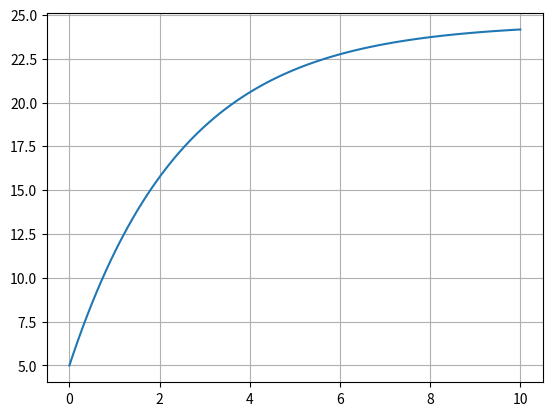

The matplotlib source for this figure:
import numpy as np
import matplotlib.pyplot as plt

def caida_libre(t, m, c, v0 = 0, g = 9.81):
    '''
    Esta función calcula la velocidad de caída de un cuerpo de masa m.

    Parameters
    -----------
    t: numpy.ndarray
        Vector de tiempo 
    m: float
        Masa del cuerpo
    c: float
        Coeficiente de arrastre
    v0: float, optional
        Velocidad inicial
    g: float, optional
        Aceleración de gravedad

    Returns
    --------
    float
        Velocidad final de caída
    ''' 

    v = v0 *np.exp(-c*t/m) + (g*m/ c)*(1 - np.exp(-c*t/m))

    plt.plot(t, v)
    plt.grid(True)

    plt.show()

    return v[-1]


t = np.linspace(0, 10, 100)

print(f"La velocidad de caída final es: {caida_libre(t, 2.5, 1, 5)} m/s")